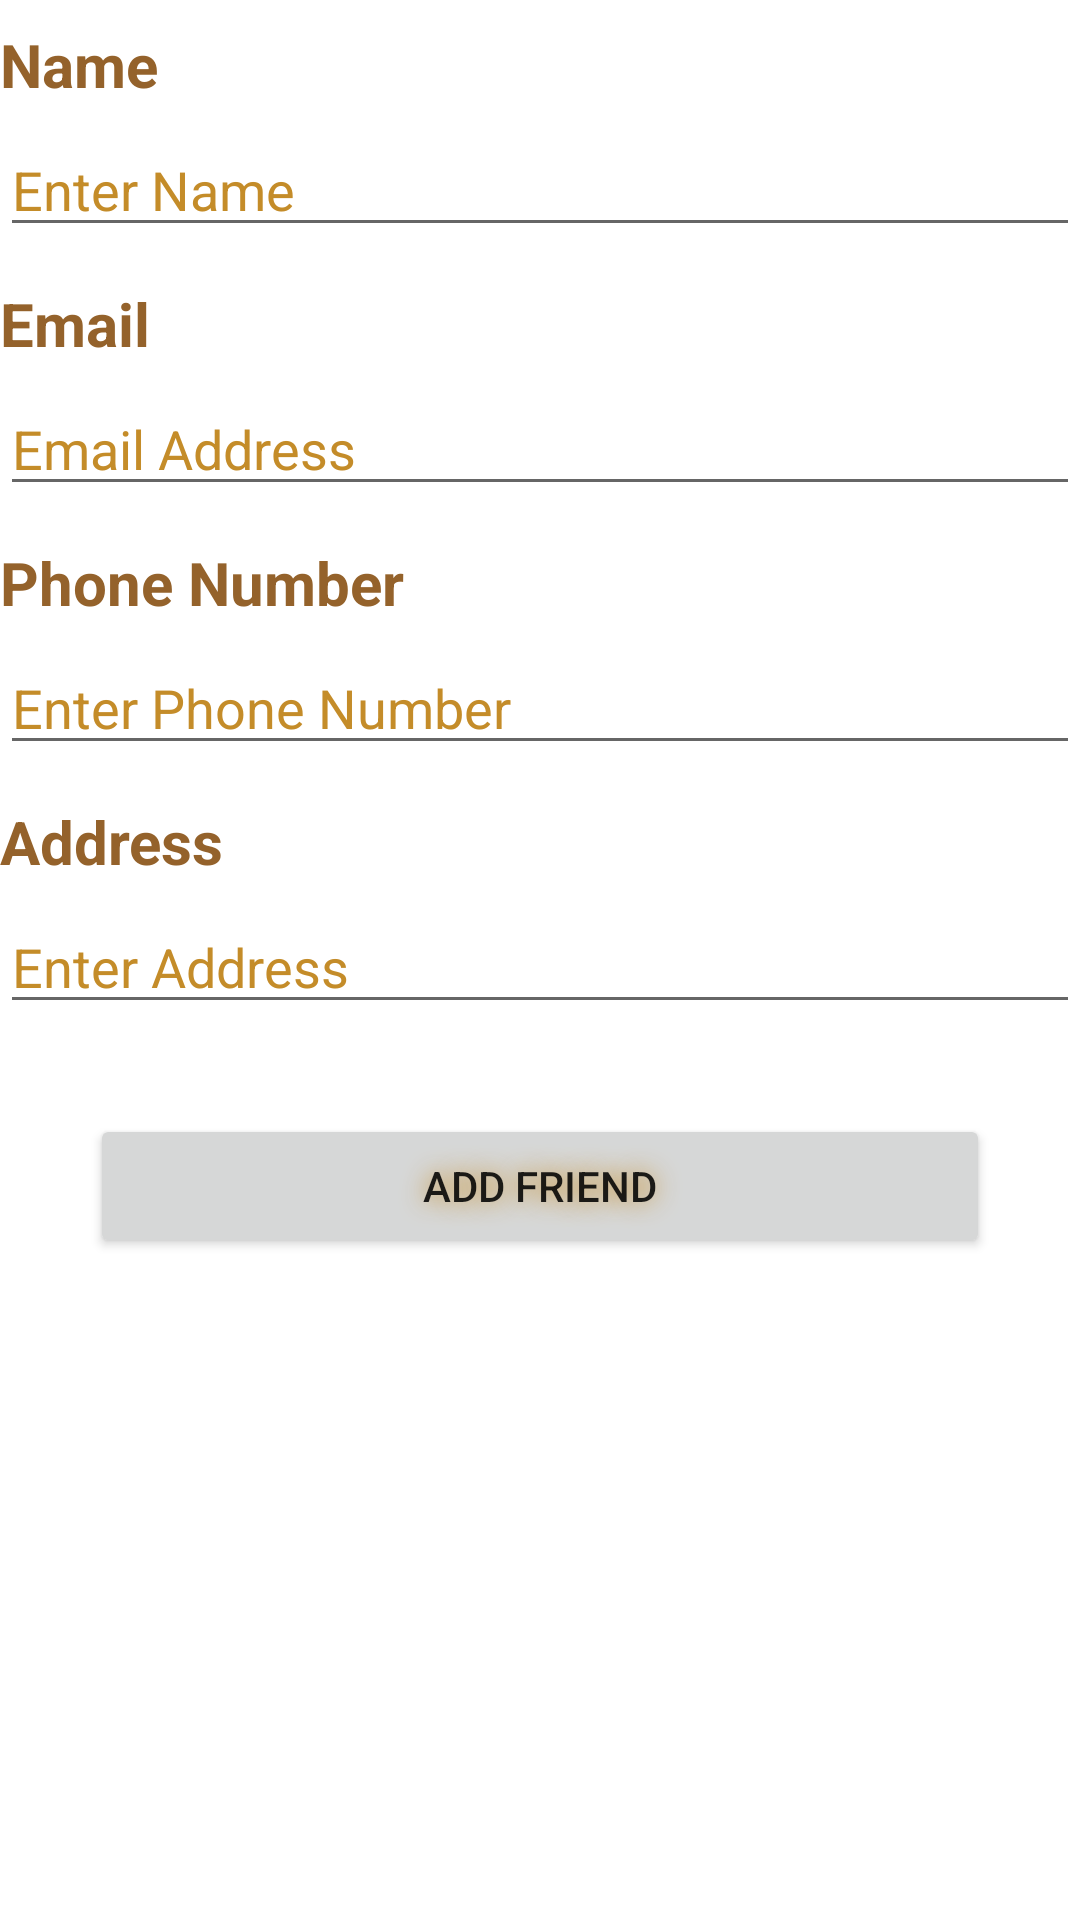

Write the Android layout XML for this screen, with the resource values it uses.
<!-- AndroidManifest.xml: application theme Theme.Husandeep_Friends -->
<!-- res/layout/activity_main.xml -->
<?xml version="1.0" encoding="utf-8"?>

<LinearLayout xmlns:android="http://schemas.android.com/apk/res/android"
    xmlns:app="http://schemas.android.com/apk/res-auto"
    xmlns:tools="http://schemas.android.com/tools"
    android:layout_width="match_parent"
    android:layout_height="match_parent"
    android:orientation="vertical"
    tools:context=".MainActivity"
    android:layout_margin="15dp">

    <TextView
        android:id="@+id/name_text"
        android:layout_width="match_parent"
        android:layout_height="wrap_content"
        android:text="Name"
        android:layout_marginTop="8dp"
        android:textSize="20sp"
        android:textStyle="bold"
        android:textColor="@color/dark_mustard"/>

    <EditText
        android:id="@+id/name_edit"
        android:layout_width="match_parent"
        android:layout_height="wrap_content"
        android:inputType="textPersonName"
        android:hint="Enter Name"
        android:textColorHint="@color/mustard"
        android:textColor="@color/mustard"
        android:textSize="18sp"
        android:layout_marginTop="6dp"/>

    <TextView
        android:id="@+id/email_text"
        android:layout_width="match_parent"
        android:layout_height="wrap_content"
        android:text="Email"
        android:layout_marginTop="12dp"
        android:textSize="20sp"
        android:textStyle="bold"
        android:textColor="@color/dark_mustard"/>

    <EditText
        android:id="@+id/email_edit"
        android:layout_width="match_parent"
        android:layout_height="wrap_content"
        android:inputType="textEmailAddress"
        android:hint="Email Address"
        android:textColorHint="@color/mustard"
        android:textColor="@color/mustard"
        android:textSize="18sp"
        android:layout_marginTop="6dp"/>

    <TextView
        android:id="@+id/phone_text"
        android:layout_width="match_parent"
        android:layout_height="wrap_content"
        android:text="Phone Number"
        android:layout_marginTop="12dp"
        android:textSize="20sp"
        android:textStyle="bold"
        android:textColor="@color/dark_mustard"/>

    <EditText
        android:id="@+id/Phone_edit"
        android:layout_width="match_parent"
        android:layout_height="wrap_content"
        android:inputType="phone"
        android:hint="Enter Phone Number"
        android:textColorHint="@color/mustard"
        android:textColor="@color/mustard"
        android:textSize="18sp"
        android:layout_marginTop="6dp"/>

    <TextView
        android:id="@+id/address_text"
        android:layout_width="match_parent"
        android:layout_height="wrap_content"
        android:text="Address"
        android:layout_marginTop="12dp"
        android:textSize="20sp"
        android:textStyle="bold"
        android:textColor="@color/dark_mustard"/>

    <EditText
        android:id="@+id/address_edit"
        android:layout_width="match_parent"
        android:layout_height="wrap_content"
        android:inputType="textPostalAddress"
        android:hint="Enter Address"
        android:textColorHint="@color/mustard"
        android:textColor="@color/mustard"
        android:textSize="18sp"
        android:layout_marginTop="6dp"
        />

    <Button
        android:id="@+id/buttonAdd"
        android:layout_width="match_parent"
        android:layout_height="wrap_content"
        android:text="Add Friend"
        android:layout_margin="30dp"
        android:shadowRadius="20"
        android:shadowColor="@color/mustard"/>


</LinearLayout>
<!-- resources referenced by this layout -->
<resources>
  <color name="dark_mustard">#94622B</color>
  <color name="mustard">#C48C29</color>
  <style name="Theme.Husandeep_Friends" parent="Theme.MaterialComponents.DayNight.DarkActionBar">
          
          <item name="colorPrimary">@color/dark_mustard</item>
          <item name="colorPrimaryVariant">@color/dark_mustard</item>
          <item name="colorOnPrimary">@color/white</item>
          
          <item name="colorSecondary">@color/teal_200</item>
          <item name="colorSecondaryVariant">@color/teal_700</item>
          <item name="colorOnSecondary">@color/black</item>
          
          <item name="android:statusBarColor" tools:targetApi="l">?attr/colorPrimaryVariant</item>
          
      </style>
  <color name="white">#FFFFFFFF</color>
  <color name="teal_200">#FF03DAC5</color>
  <color name="teal_700">#FF018786</color>
  <color name="black">#FF000000</color>
</resources>
